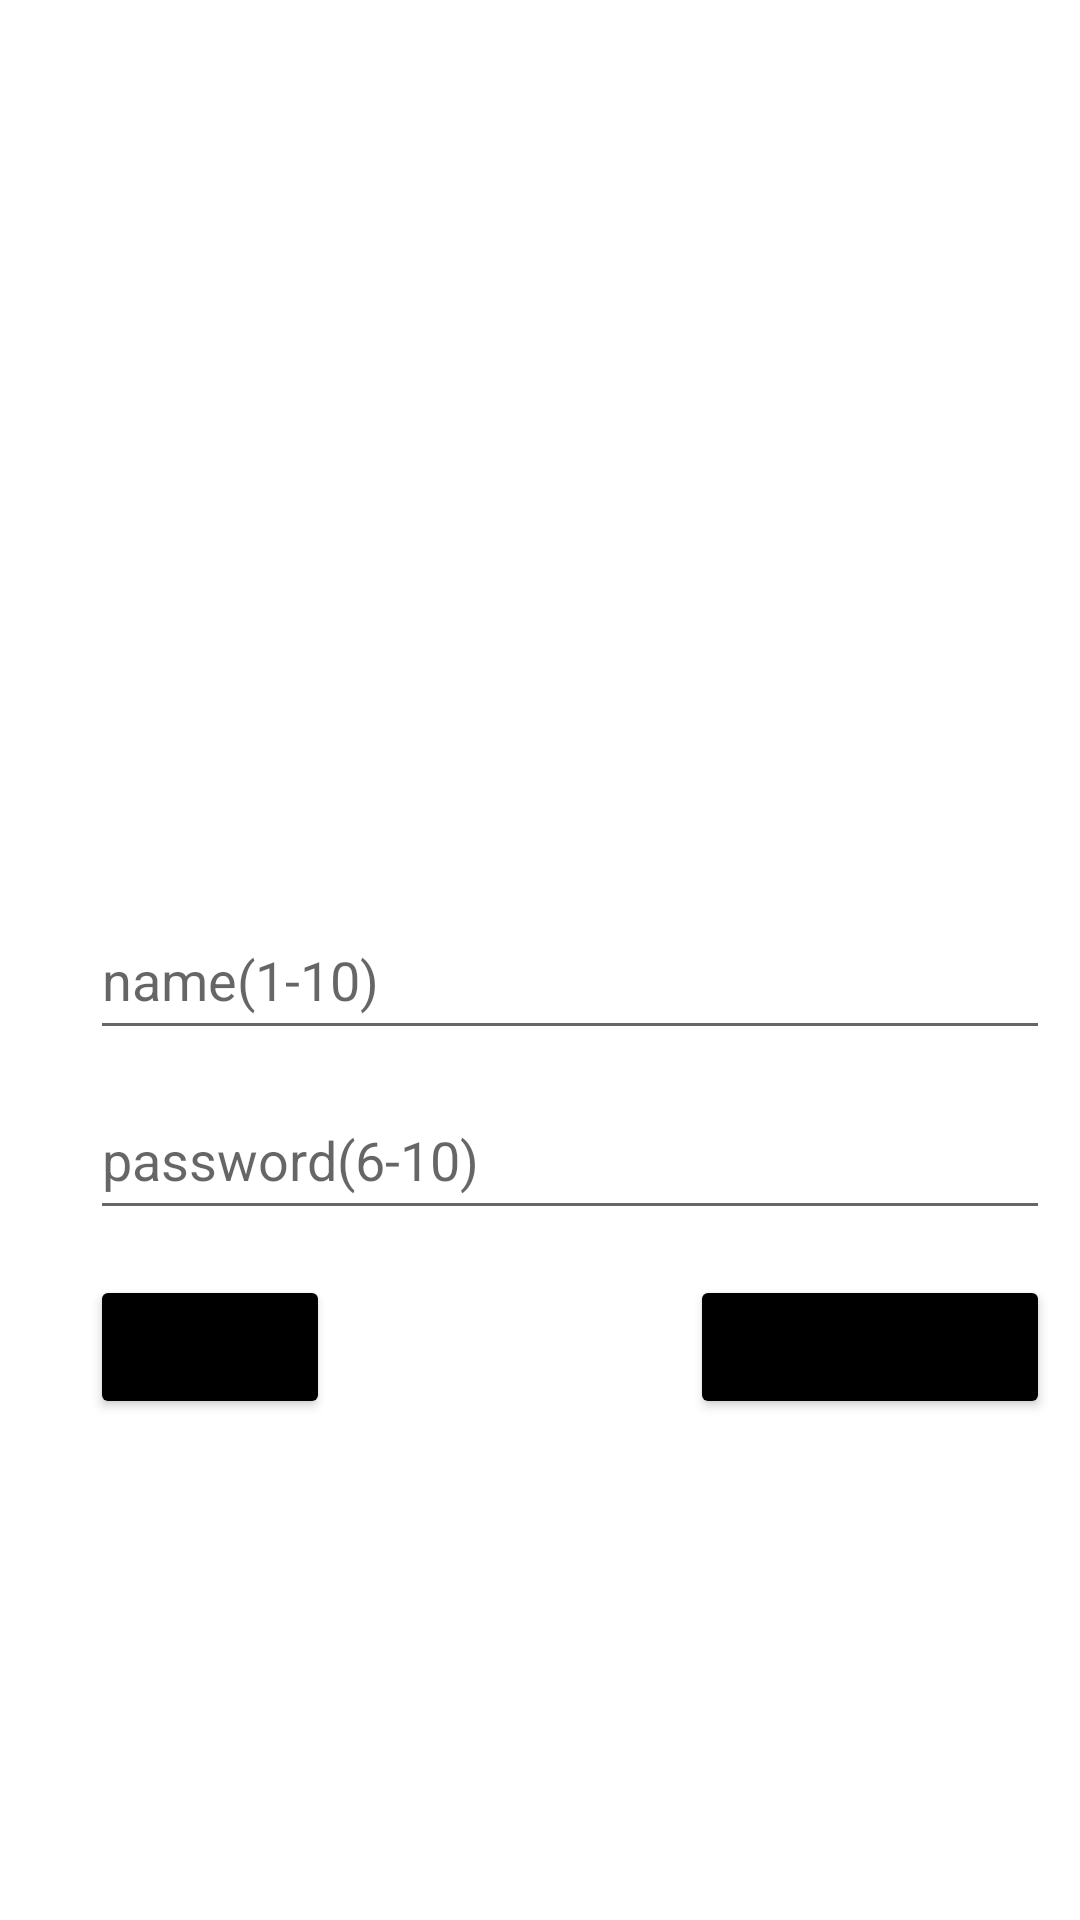

The Android layout XML behind this screen, and the referenced resources:
<!-- AndroidManifest.xml: application theme Theme.Broccoli2 -->
<!-- res/layout/activity_login.xml -->
<?xml version="1.0" encoding="utf-8"?>
<LinearLayout xmlns:android="http://schemas.android.com/apk/res/android"
    xmlns:app="http://schemas.android.com/apk/res-auto"
    xmlns:tools="http://schemas.android.com/tools"
    android:layout_width="match_parent"
    android:layout_height="match_parent"
    android:orientation="vertical"
    tools:context=".LoginActivity">

    <EditText
        android:id="@+id/name"
        android:layout_marginTop="300dp"
        android:layout_marginStart="30dp"
        android:layout_width="320dp"
        android:layout_height="50dp"
        android:hint="name(1-10)"/>

    <EditText
        android:id="@+id/password"
        android:layout_marginTop="10dp"
        android:layout_marginStart="30dp"
        android:layout_width="320dp"
        android:layout_height="50dp"
        android:hint="password(6-10)"
        android:inputType="textPassword"/>
    <LinearLayout
        android:layout_marginTop="15dp"
        android:layout_marginStart="30dp"
        android:layout_width="match_parent"
        android:layout_height="wrap_content">
        <Button
            android:backgroundTint="@color/black"
            android:id="@+id/login"
            android:layout_width="80dp"
            android:layout_height="wrap_content"
            android:text="login"/>
        <Button
            android:backgroundTint="@color/black"
            android:id="@+id/register"
            android:layout_marginStart="120dp"
            android:layout_width="120dp"
            android:layout_height="wrap_content"
            android:text="register"/>
    </LinearLayout>

</LinearLayout>
<!-- resources referenced by this layout -->
<resources>
  <style name="Theme.Broccoli2" parent="Theme.MaterialComponents.DayNight.DarkActionBar">
          
          <item name="colorPrimary">@color/purple_500</item>
          <item name="colorPrimaryVariant">@color/purple_700</item>
          <item name="colorOnPrimary">@color/white</item>
          
          <item name="colorSecondary">@color/teal_200</item>
          <item name="colorSecondaryVariant">@color/teal_700</item>
          <item name="colorOnSecondary">@color/black</item>
          
          <item name="android:statusBarColor">?attr/colorPrimaryVariant</item>
          
      </style>
  <!-- not gathered from this repository: default colours our renderer supplied (Android Studio template values) -->
  <color name="purple_500">#FF6200EE</color>
  <color name="purple_700">#FF3700B3</color>
  <color name="teal_200">#FF03DAC5</color>
  <color name="teal_700">#FF018786</color>
  <color name="black">#FF000000</color>
  <color name="white">#FFFFFFFF</color>
</resources>
